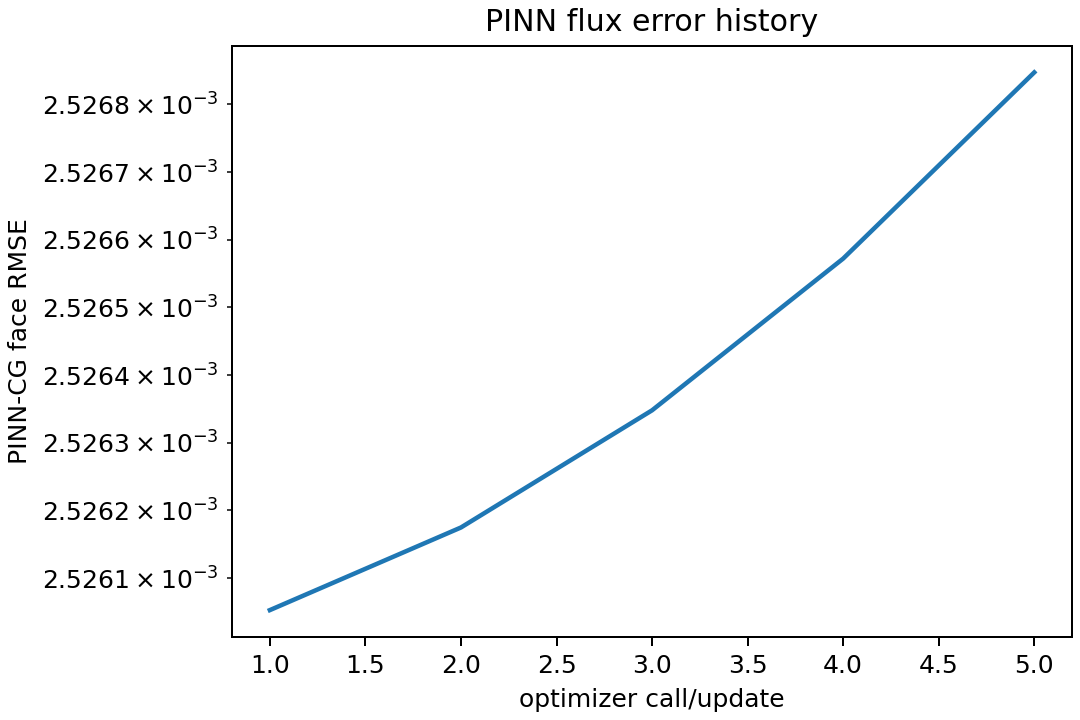

The table this chart was drawn from, first rows:
optimizer_call, face_rmse_vs_cg
1, 0.002526
2, 0.002526
3, 0.002526
4, 0.002527
5, 0.002527
